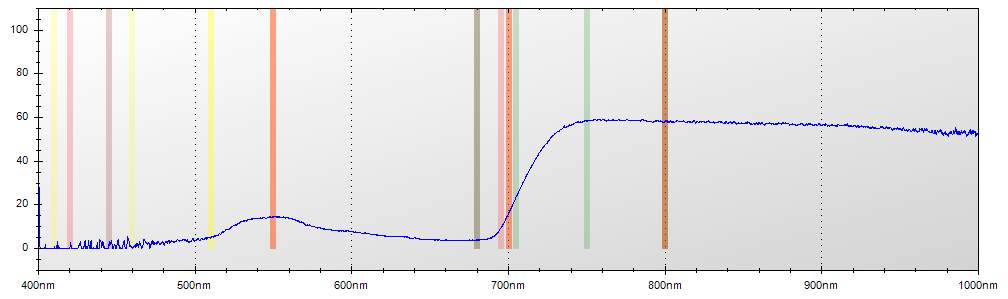

Source data for this figure (header and first rows):
Layer Title, Color, Specimen ID
Layer 1, Blue, Untitled
Mode, Integration Time, Boxcar Width, Scans to Average
Reflectance, 650 ms, 2, 1
Wavelength, Raw Spectrometer Data, Calibrated and Averaged Data
345.6, 1561, 58.1395348837208%
345.8, 1540, 29.7872340425532%
346, 2875, 0%
346.2, 3559, 100%
346.5, 4201, 100%
346.7, 4750, 0%
346.9, 4719, 0%
347.1, 4733, 0%
347.3, 4617, 0%
347.5, 4580, 13.2812499999993%
347.8, 4635, 0%
348, 4696, 62.6506024096401%
348.2, 4629, 72.6315789473698%
348.4, 4630, 100%
348.6, 4592, 0%
348.8, 4605, 0%
349.1, 4669, 38.8888888888904%
349.3, 4628, 100%
349.5, 4726, 0%
349.7, 4789, 0%
349.9, 4816, 0%
350.1, 4701, 0%
350.3, 4741, 0%
350.6, 4735, 0%
350.8, 4730, 0%
351, 4761, 0%
351.2, 4732, 0%
351.4, 4714, 0%
351.6, 4682, 100%
351.9, 5002, 14.814814814815%
352.1, 4950, 37.0370370370395%
352.3, 5069, 0%
352.5, 5185, 0%
352.7, 5163, 0%
352.9, 4799, 0%
353.2, 4819, 0%
353.4, 4896, 6.1855670103132%
353.6, 4805, 0%
353.8, 4840, 100%
354, 4959, 0%
354.2, 5029, 100%
354.5, 4884, 100%
354.7, 4850, 100%
354.9, 4780, 0%
355.1, 4721, 0%
355.3, 4651, 0%
355.5, 4599, 0%
355.8, 4673, 31.6939890710376%
356, 4802, 52.1951219512194%
356.2, 4854, 27.0408163265306%
356.4, 4870, 15.7575757575761%
356.6, 4931, 4.76190476190615%
356.8, 4942, 0%
357, 4830, 0%
357.3, 4752, 0%
357.5, 4783, 0%
... 7,248 more rows
